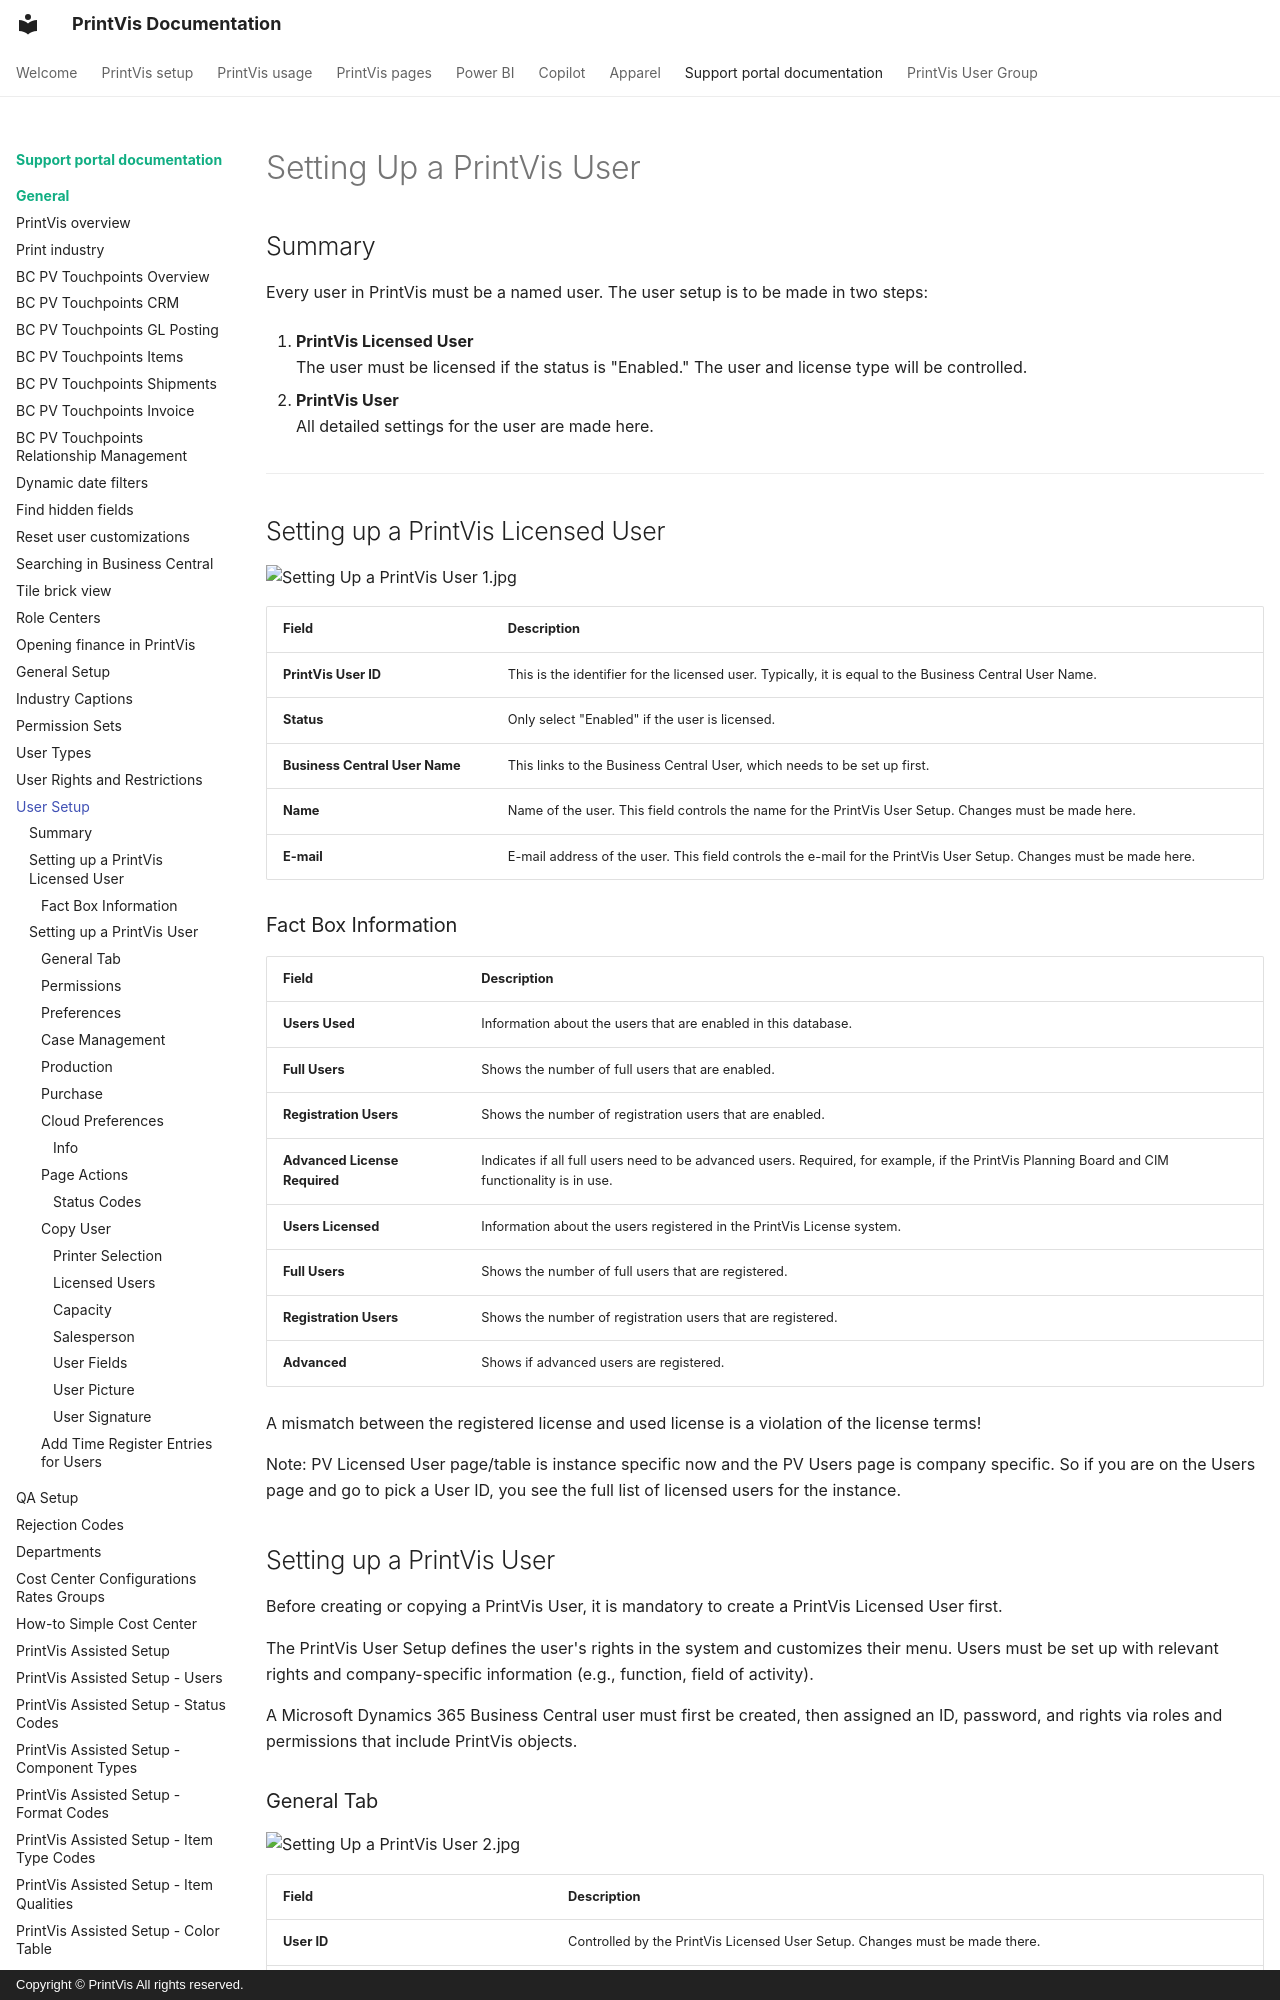

repository: Alexonese/Documentation_Improvement- · page: Legacy/General/UserSetup/index.html · generator: mkdocs · copyright: Copyright © PrintVis All rights reserved.

# Setting Up a PrintVis User

## Summary

Every user in PrintVis must be a named user. The user setup is to be made in two steps:

1. **PrintVis Licensed User**  
   The user must be licensed if the status is "Enabled." The user and license type will be controlled.
   
2. **PrintVis User**  
   All detailed settings for the user are made here.

---

## Setting up a PrintVis Licensed User
![Setting Up a PrintVis User 1.jpg](./assets/Setting Up a PrintVis User 1.jpg)

| Field | Description |
| --- | --- |
| **PrintVis User ID** | This is the identifier for the licensed user. Typically, it is equal to the Business Central User Name. |
| **Status** | Only select "Enabled" if the user is licensed. |
| **Business Central User Name** | This links to the Business Central User, which needs to be set up first. |
| **Name** | Name of the user. This field controls the name for the PrintVis User Setup. Changes must be made here. |
| **E-mail** | E-mail address of the user. This field controls the e-mail for the PrintVis User Setup. Changes must be made here. |

### Fact Box Information

| **Field**                     | **Description** |
|-------------------------------|-----------------|
| **Users Used**                | Information about the users that are enabled in this database. |
| **Full Users**                | Shows the number of full users that are enabled. |
| **Registration Users**        | Shows the number of registration users that are enabled. |
| **Advanced License Required** | Indicates if all full users need to be advanced users. Required, for example, if the PrintVis Planning Board and CIM functionality is in use. |
| **Users Licensed**            | Information about the users registered in the PrintVis License system. |
| **Full Users**                | Shows the number of full users that are registered. |
| **Registration Users**        | Shows the number of registration users that are registered. |
| **Advanced**                  | Shows if advanced users are registered. |

A mismatch between the registered license and used license is a violation of the license terms!

Note: PV Licensed User page/table is instance specific now and the PV Users page is company specific. So if you are on the Users page and go to pick a User ID, you see the full list of licensed users for the instance.

## Setting up a PrintVis User

Before creating or copying a PrintVis User, it is mandatory to create a PrintVis Licensed User first.  

The PrintVis User Setup defines the user's rights in the system and customizes their menu. Users must be set up with relevant rights and company-specific information (e.g., function, field of activity).  

A Microsoft Dynamics 365 Business Central user must first be created, then assigned an ID, password, and rights via roles and permissions that include PrintVis objects.

### General Tab
![Setting Up a PrintVis User 2.jpg](./assets/Setting Up a PrintVis User 2.jpg)

| Field | Description |
| --- | --- |
| **User ID** | Controlled by the PrintVis Licensed User Setup. Changes must be made there. |
| **Name** | Controlled by the PrintVis Licensed User Setup. Changes must be made there. |
| **E-mail** | Controlled by the PrintVis Licensed User Setup. Changes must be made there. |
| **Coordinator / Order Planner** | Select this if the user is a Coordinator or Order Planner. |
| **Production Employee** | Select if the user is a production worker. Important for shop floor management. |
| **Estimator** | Select if the user is an estimator. |
| **Salesperson** | Select if the user is a salesperson. |
| **Capacity Resource** | Select if the user is a Capacity Resource. |
| **Create as Employee** | Select to create the user as an employee in Microsoft Dynamics 365 BC. |
